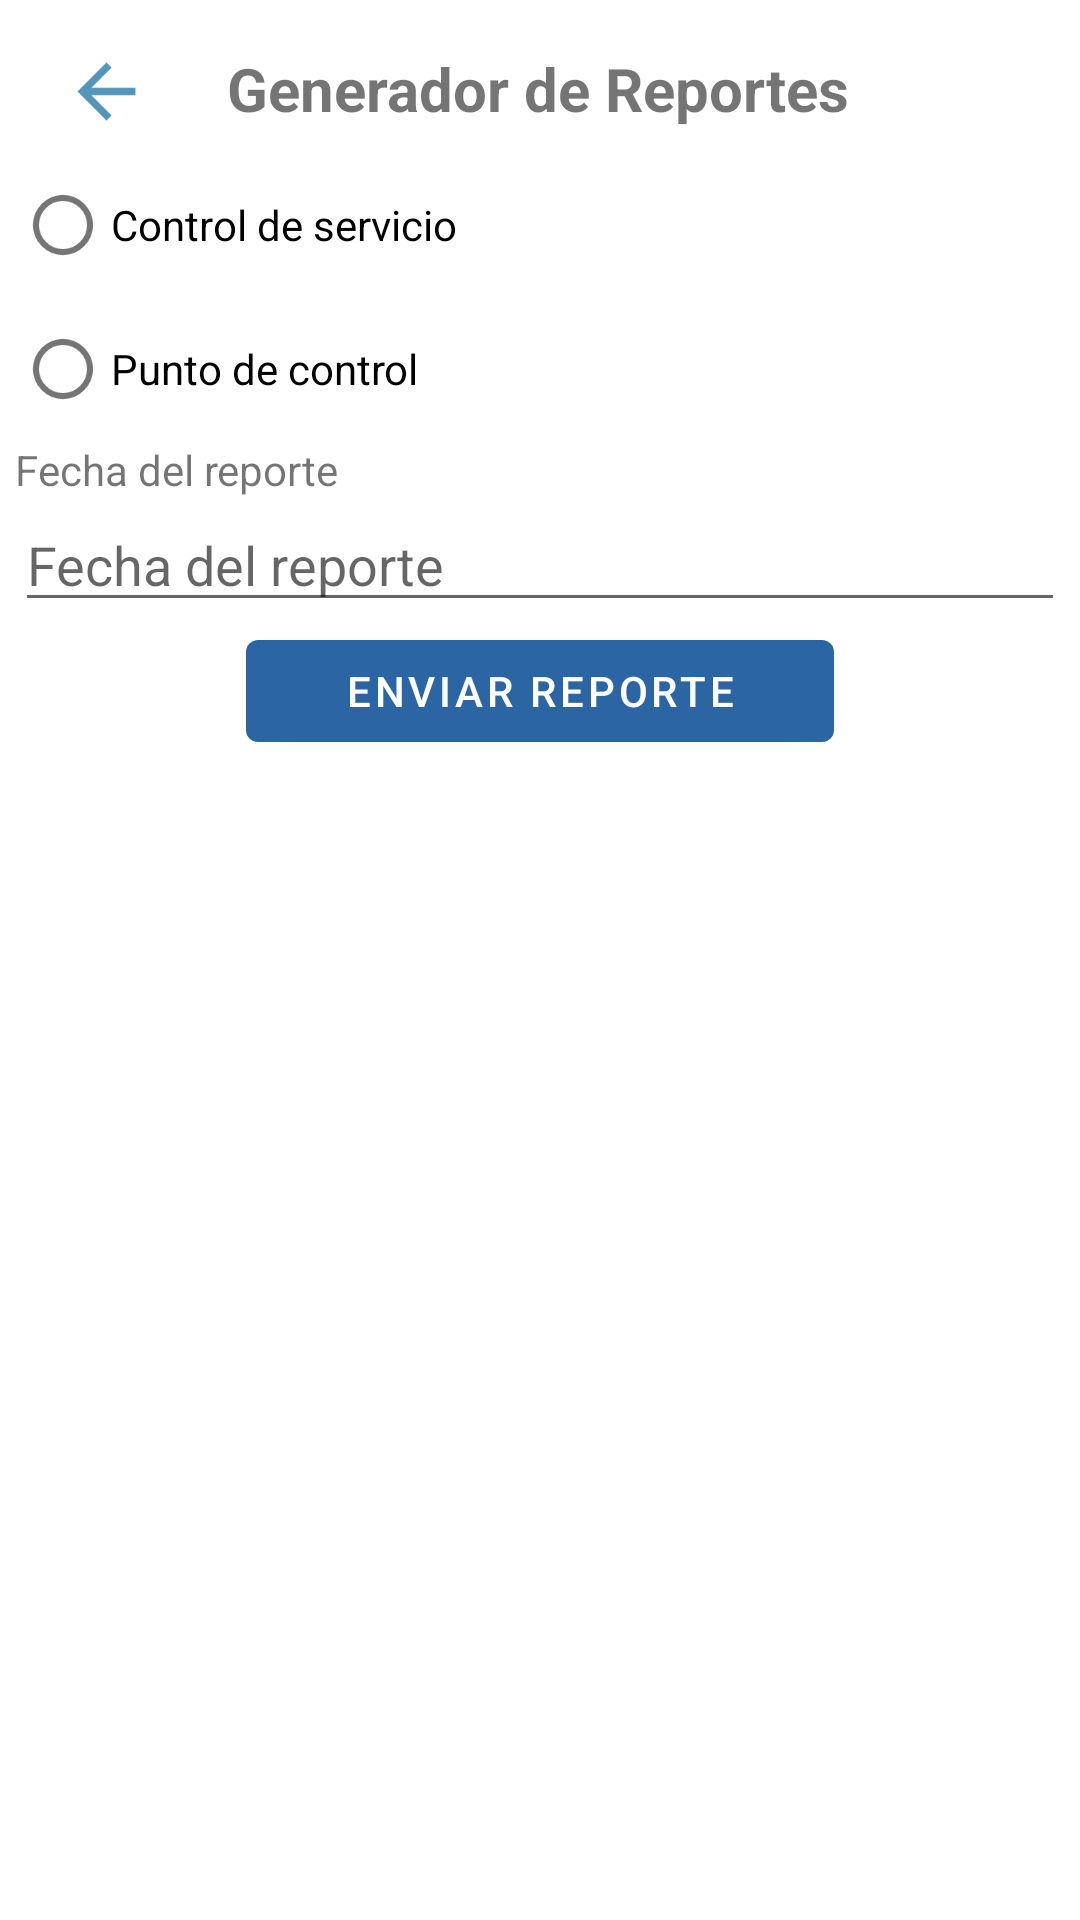

Here is an Android app screen rendered from its layout file. Give the layout XML and the strings, colors and styles it references.
<!-- AndroidManifest.xml: application theme Theme.ParqueoDeBuses -->
<!-- res/layout/activity_reporte.xml -->
<?xml version="1.0" encoding="utf-8"?>
<androidx.constraintlayout.widget.ConstraintLayout xmlns:android="http://schemas.android.com/apk/res/android"
    xmlns:app="http://schemas.android.com/apk/res-auto"
    xmlns:tools="http://schemas.android.com/tools"
    android:layout_width="match_parent"
    android:layout_height="match_parent"
    tools:context=".ReporteActivity">

    <ScrollView
        android:layout_width="match_parent"
        android:layout_height="match_parent"
        tools:layout_editor_absoluteX="8dp"
        tools:layout_editor_absoluteY="8dp">

        <androidx.constraintlayout.widget.ConstraintLayout
            android:layout_width="match_parent"
            android:layout_height="wrap_content">


            <TextView
                android:id="@+id/textView17"
                android:layout_width="wrap_content"
                android:layout_height="wrap_content"
                android:layout_marginTop="16dp"
                android:text="Generador de Reportes"
                android:textSize="20sp"
                android:textStyle="bold"
                app:layout_constraintEnd_toEndOf="parent"
                app:layout_constraintHorizontal_bias="0.497"
                app:layout_constraintStart_toStartOf="parent"
                app:layout_constraintTop_toTopOf="parent" />

            <RadioGroup
                android:id="@+id/radioGroup4"
                android:layout_width="match_parent"
                android:layout_height="wrap_content"
                android:layout_marginLeft="5dp"
                android:layout_marginTop="8dp"
                android:layout_marginRight="5dp"
                app:layout_constraintEnd_toEndOf="parent"
                app:layout_constraintStart_toStartOf="parent"
                app:layout_constraintTop_toBottomOf="@+id/textView17">

                <RadioButton
                    android:id="@+id/rbControlServicio"
                    android:layout_width="match_parent"
                    android:layout_height="wrap_content"
                    android:text="Control de servicio" />

                <RadioButton
                    android:id="@+id/rbPuntoControl"
                    android:layout_width="match_parent"
                    android:layout_height="wrap_content"
                    android:text="Punto de control" />

                <TextView
                    android:id="@+id/textView16"
                    android:layout_width="match_parent"
                    android:layout_height="wrap_content"
                    android:text="Fecha del reporte" />

                <EditText
                    android:id="@+id/etDate"
                    android:layout_width="match_parent"
                    android:layout_height="match_parent"

                    android:clickable="false"
                    android:focusable="false"
                    android:hint="Fecha del reporte"/>

            </RadioGroup>

            <Button
                android:id="@+id/btnXD"
                android:layout_width="196dp"
                android:layout_height="46dp"
                android:text="Enviar reporte"
                app:layout_constraintEnd_toEndOf="parent"
                app:layout_constraintHorizontal_bias="0.5"
                app:layout_constraintStart_toStartOf="parent"
                app:layout_constraintTop_toBottomOf="@+id/radioGroup4" />

            <ImageView
                android:id="@+id/btnBackGR"
                android:layout_width="39dp"
                android:layout_height="29dp"
                android:layout_marginStart="16dp"
                android:layout_marginTop="16dp"
                app:layout_constraintStart_toStartOf="parent"
                app:layout_constraintTop_toTopOf="parent"
                app:srcCompat="@drawable/ic_arrow_l" />
        </androidx.constraintlayout.widget.ConstraintLayout>
    </ScrollView>
</androidx.constraintlayout.widget.ConstraintLayout>
<!-- resources referenced by this layout -->
<resources>
  <!-- drawable ic_arrow_l (drawable) -->
  <vector android:autoMirrored="true" android:height="24dp"
      android:tint="#5496BA" android:viewportHeight="24"
      android:viewportWidth="24" android:width="24dp" xmlns:android="http://schemas.android.com/apk/res/android">
      <path android:fillColor="@android:color/white" android:pathData="M20,11H7.83l5.59,-5.59L12,4l-8,8 8,8 1.41,-1.41L7.83,13H20v-2z"/>
  </vector>
  <style name="Theme.ParqueoDeBuses" parent="Theme.MaterialComponents.DayNight.DarkActionBar">
          
          <item name="colorPrimary">@color/purple_500</item>
          <item name="colorPrimaryVariant">@color/purple_700</item>
          <item name="colorOnPrimary">@color/white</item>
          
          <item name="colorSecondary">@color/teal_200</item>
          <item name="colorSecondaryVariant">@color/teal_700</item>
          <item name="colorOnSecondary">@color/black</item>
          
          <item name="android:statusBarColor" tools:targetApi="l">?attr/colorPrimaryVariant</item>
          
      </style>
  <color name="purple_500">#2b65a4</color>
  <color name="purple_700">#2b65a4</color>
  <color name="white">#FFFFFFFF</color>
  <color name="teal_200">#2b65a4</color>
  <color name="teal_700">#FF018786</color>
  <color name="black">#FF000000</color>
</resources>
